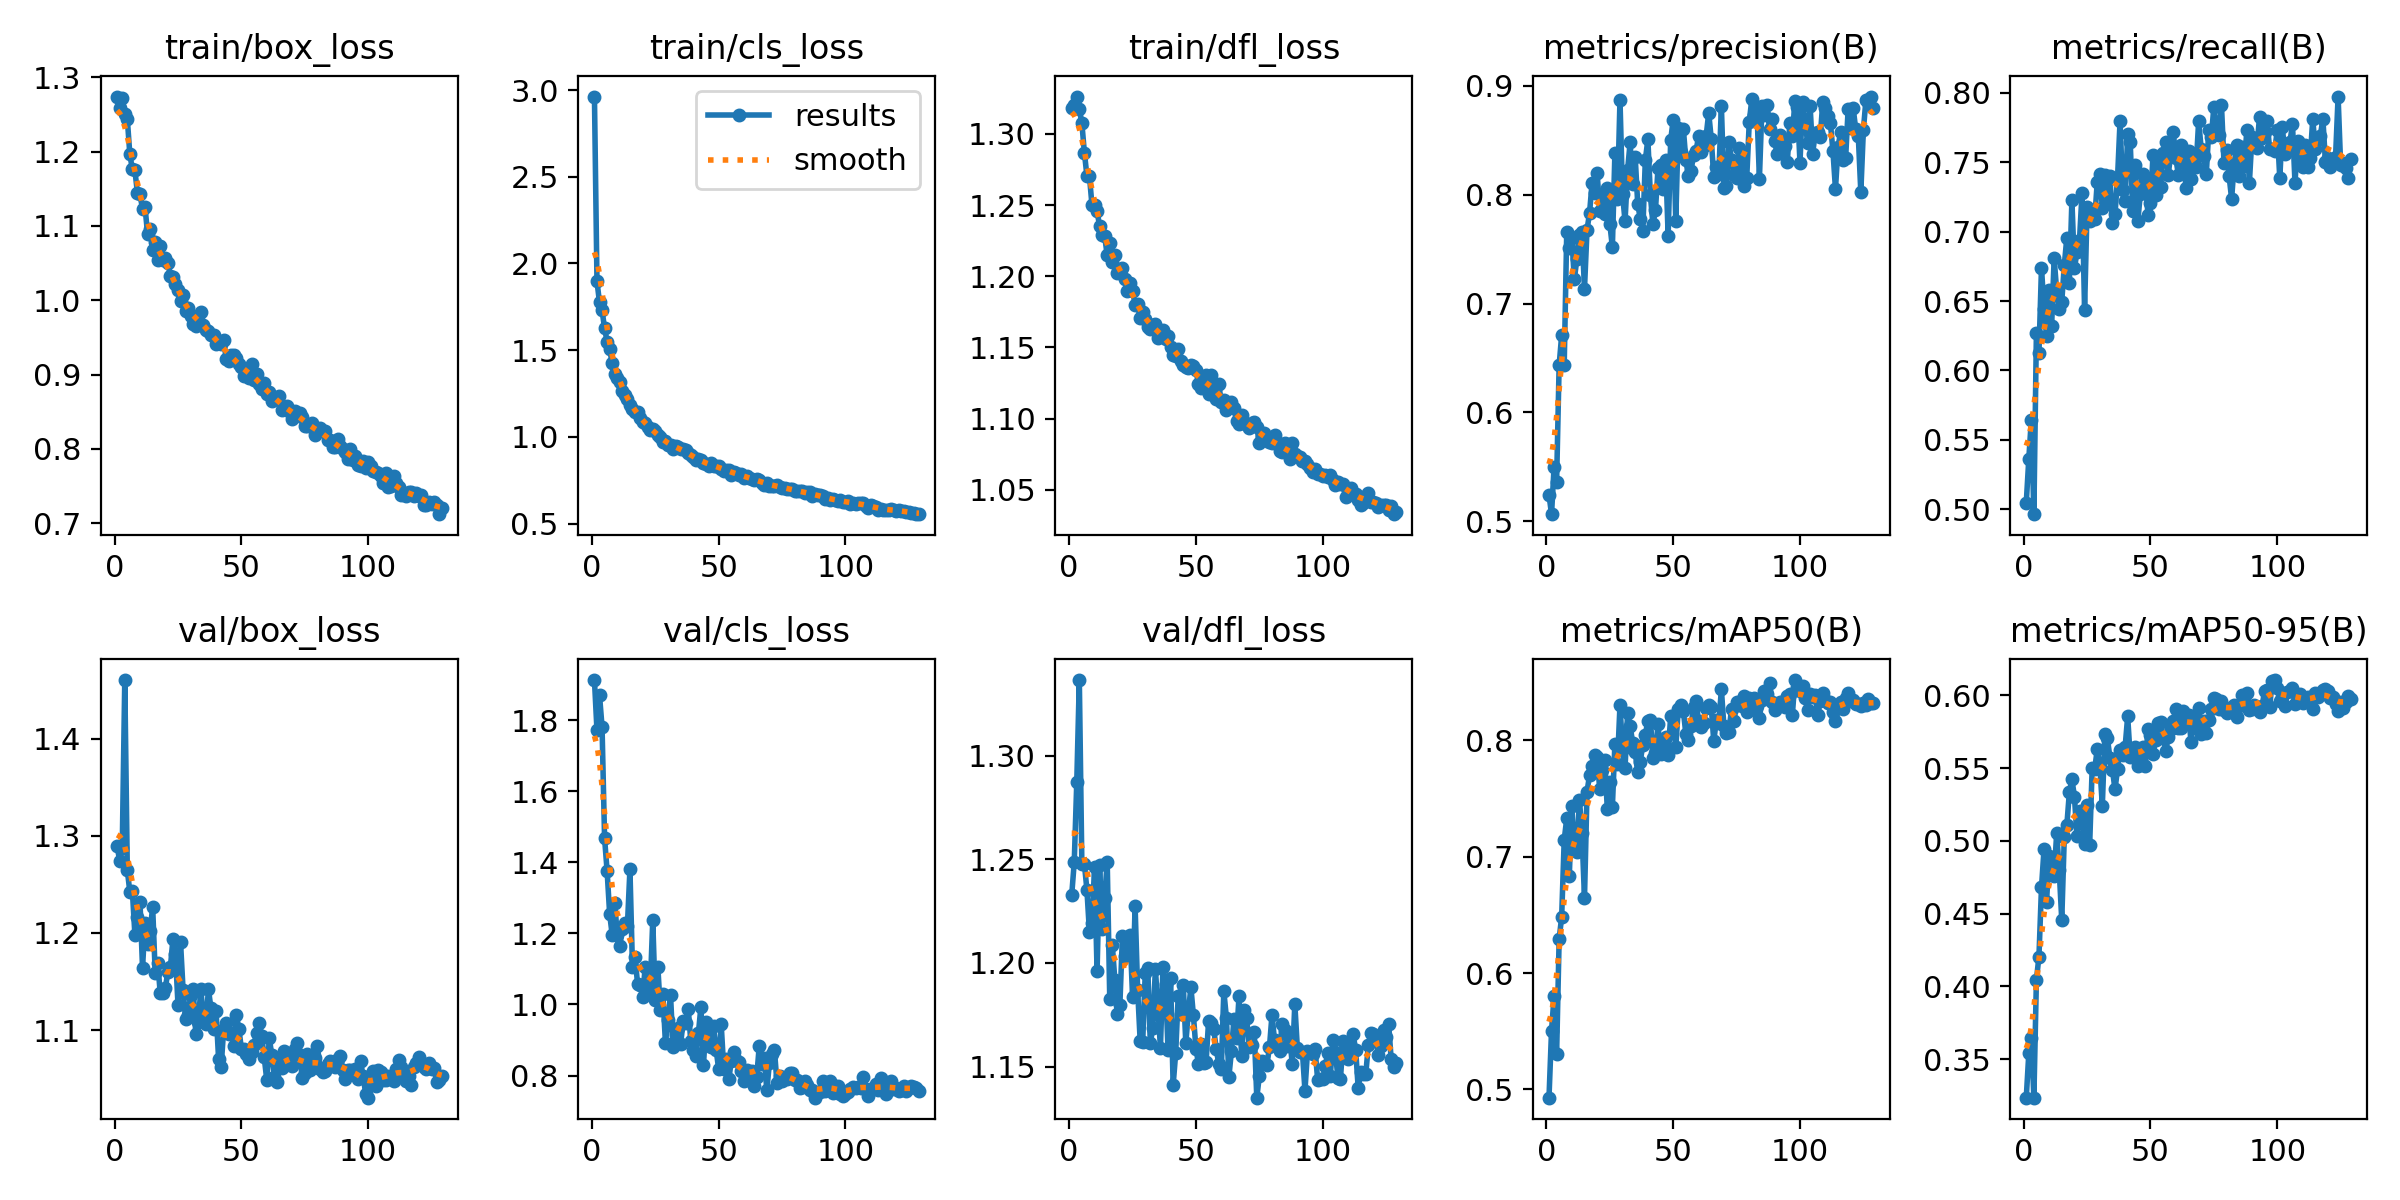

The data file committed next to this chart (first rows):
epoch, time, train/box_loss, train/cls_loss, train/dfl_loss, metrics/precision(B), metrics/recall(B), metrics/mAP50(B), metrics/mAP50-95(B), val/box_loss, val/cls_loss, val/dfl_loss, lr/pg0, lr/pg1, lr/pg2
1, 25.28, 1.274, 2.962, 1.318, 0.5244, 0.5046, 0.4929, 0.3235, 1.289, 1.913, 1.233, 0.0002755, 0.0002755, 0.0002755
2, 45.51, 1.258, 1.897, 1.32, 0.5066, 0.5363, 0.5504, 0.3539, 1.274, 1.771, 1.249, 0.0005496, 0.0005496, 0.0005496
3, 64.77, 1.272, 1.775, 1.326, 0.5497, 0.5646, 0.5799, 0.3644, 1.287, 1.871, 1.288, 0.0008199, 0.0008199, 0.0008199
4, 81.48, 1.251, 1.731, 1.318, 0.5364, 0.4964, 0.5301, 0.3236, 1.46, 1.781, 1.337, 0.0008165, 0.0008165, 0.0008165
5, 97.57, 1.244, 1.626, 1.308, 0.6433, 0.6273, 0.6291, 0.4045, 1.265, 1.468, 1.248, 0.000811, 0.000811, 0.000811
6, 113, 1.196, 1.549, 1.287, 0.671, 0.6127, 0.6485, 0.4204, 1.242, 1.375, 1.248, 0.0008055, 0.0008055, 0.0008055
7, 128.7, 1.176, 1.506, 1.27, 0.6436, 0.6741, 0.7145, 0.468, 1.243, 1.255, 1.235, 0.0008, 0.0008, 0.0008
8, 144.5, 1.175, 1.425, 1.27, 0.7659, 0.6445, 0.7329, 0.4941, 1.198, 1.196, 1.215, 0.0007945, 0.0007945, 0.0007945
9, 160.9, 1.144, 1.363, 1.25, 0.7511, 0.6246, 0.6832, 0.4582, 1.217, 1.286, 1.219, 0.000789, 0.000789, 0.000789
10, 176.6, 1.142, 1.339, 1.25, 0.7606, 0.6579, 0.7432, 0.4894, 1.232, 1.195, 1.246, 0.0007835, 0.0007835, 0.0007835
11, 193, 1.123, 1.319, 1.246, 0.7222, 0.632, 0.7065, 0.48, 1.164, 1.166, 1.196, 0.000778, 0.000778, 0.000778
12, 209.7, 1.125, 1.266, 1.235, 0.7413, 0.6809, 0.7037, 0.4761, 1.21, 1.212, 1.247, 0.0007725, 0.0007725, 0.0007725
13, 225.3, 1.089, 1.239, 1.229, 0.7629, 0.657, 0.7491, 0.5054, 1.188, 1.229, 1.216, 0.000767, 0.000767, 0.000767
14, 241.8, 1.096, 1.221, 1.228, 0.7662, 0.6442, 0.7205, 0.4796, 1.202, 1.222, 1.232, 0.0007615, 0.0007615, 0.0007615
15, 259.7, 1.068, 1.185, 1.215, 0.7136, 0.6496, 0.6646, 0.4456, 1.227, 1.38, 1.249, 0.000756, 0.000756, 0.000756
16, 275.9, 1.078, 1.163, 1.223, 0.7677, 0.6758, 0.7559, 0.5028, 1.159, 1.105, 1.183, 0.0007505, 0.0007505, 0.0007505
17, 292.1, 1.055, 1.143, 1.21, 0.7833, 0.6956, 0.7703, 0.5107, 1.169, 1.135, 1.209, 0.000745, 0.000745, 0.000745
18, 309.4, 1.072, 1.147, 1.215, 0.8111, 0.6628, 0.7781, 0.5333, 1.138, 1.059, 1.192, 0.0007395, 0.0007395, 0.0007395
19, 326.8, 1.055, 1.108, 1.202, 0.8017, 0.7226, 0.7873, 0.5423, 1.139, 1.056, 1.175, 0.000734, 0.000734, 0.000734
20, 343.6, 1.057, 1.086, 1.204, 0.8198, 0.6735, 0.7856, 0.5304, 1.143, 1.02, 1.18, 0.0007285, 0.0007285, 0.0007285
21, 361, 1.05, 1.078, 1.206, 0.7848, 0.6853, 0.7582, 0.5031, 1.16, 1.105, 1.213, 0.000723, 0.000723, 0.000723
22, 377.8, 1.033, 1.056, 1.198, 0.7993, 0.694, 0.7745, 0.5203, 1.165, 1.061, 1.203, 0.0007175, 0.0007175, 0.0007175
23, 394.7, 1.031, 1.041, 1.19, 0.7824, 0.728, 0.7835, 0.5163, 1.194, 1.044, 1.205, 0.000712, 0.000712, 0.000712
24, 411.6, 1.022, 1.046, 1.195, 0.8058, 0.6438, 0.7411, 0.4975, 1.178, 1.237, 1.214, 0.0007066, 0.0007066, 0.0007066
25, 429.9, 1.014, 1.032, 1.19, 0.7731, 0.7179, 0.7646, 0.5248, 1.126, 1.012, 1.184, 0.0007011, 0.0007011, 0.0007011
26, 447, 0.9987, 1.01, 1.18, 0.7518, 0.7075, 0.7428, 0.497, 1.19, 1.107, 1.227, 0.0006956, 0.0006956, 0.0006956
27, 464.2, 1.007, 1.002, 1.18, 0.8386, 0.7127, 0.7973, 0.5502, 1.141, 0.984, 1.187, 0.0006901, 0.0006901, 0.0006901
28, 482.6, 0.9859, 0.9702, 1.171, 0.7958, 0.709, 0.7795, 0.5496, 1.112, 1.028, 1.162, 0.0006846, 0.0006846, 0.0006846
29, 500.2, 0.99, 0.9756, 1.175, 0.8873, 0.736, 0.8303, 0.5628, 1.116, 0.8916, 1.162, 0.0006791, 0.0006791, 0.0006791
30, 517.2, 0.979, 0.9511, 1.17, 0.8007, 0.7417, 0.7929, 0.5516, 1.136, 0.955, 1.195, 0.0006736, 0.0006736, 0.0006736
31, 533.9, 0.9684, 0.9562, 1.164, 0.7756, 0.7174, 0.7767, 0.5243, 1.142, 1.028, 1.198, 0.0006681, 0.0006681, 0.0006681
32, 551.2, 0.966, 0.9304, 1.163, 0.8225, 0.7411, 0.8235, 0.5735, 1.096, 0.8807, 1.161, 0.0006626, 0.0006626, 0.0006626
33, 568.3, 0.9791, 0.9503, 1.165, 0.848, 0.7206, 0.8125, 0.5705, 1.108, 0.9136, 1.169, 0.0006571, 0.0006571, 0.0006571
34, 585.1, 0.9847, 0.9391, 1.167, 0.8102, 0.74, 0.798, 0.5572, 1.142, 0.9325, 1.197, 0.0006516, 0.0006516, 0.0006516
35, 602.1, 0.967, 0.9279, 1.157, 0.8347, 0.7061, 0.7898, 0.5485, 1.112, 0.8898, 1.178, 0.0006461, 0.0006461, 0.0006461
36, 619.1, 0.9599, 0.9284, 1.159, 0.7916, 0.7125, 0.7727, 0.5354, 1.106, 0.9526, 1.159, 0.0006406, 0.0006406, 0.0006406
37, 636.4, 0.9583, 0.9232, 1.162, 0.7779, 0.7386, 0.7819, 0.5493, 1.142, 0.9465, 1.198, 0.0006351, 0.0006351, 0.0006351
38, 653, 0.9528, 0.9065, 1.156, 0.7671, 0.78, 0.7962, 0.5624, 1.122, 0.9883, 1.19, 0.0006296, 0.0006296, 0.0006296
39, 670.3, 0.953, 0.8931, 1.158, 0.8317, 0.7303, 0.805, 0.559, 1.101, 0.8965, 1.158, 0.0006241, 0.0006241, 0.0006241
40, 687.9, 0.9405, 0.8856, 1.151, 0.8508, 0.7221, 0.8168, 0.5647, 1.12, 0.8723, 1.193, 0.0006186, 0.0006186, 0.0006186
41, 704.4, 0.9423, 0.8649, 1.145, 0.7994, 0.7705, 0.8179, 0.5855, 1.071, 0.8553, 1.141, 0.0006131, 0.0006131, 0.0006131
42, 720.6, 0.9413, 0.8745, 1.144, 0.7727, 0.7648, 0.7852, 0.5576, 1.062, 0.9186, 1.156, 0.0006076, 0.0006076, 0.0006076
43, 736.9, 0.9462, 0.8645, 1.149, 0.7861, 0.7152, 0.7893, 0.5573, 1.101, 0.994, 1.184, 0.0006021, 0.0006021, 0.0006021
44, 753.2, 0.9211, 0.8508, 1.14, 0.8244, 0.748, 0.8138, 0.5645, 1.107, 0.8288, 1.175, 0.0005966, 0.0005966, 0.0005966
45, 769.3, 0.9177, 0.8448, 1.137, 0.827, 0.7077, 0.7881, 0.5512, 1.096, 0.9499, 1.189, 0.0005911, 0.0005911, 0.0005911
46, 785.1, 0.927, 0.8304, 1.136, 0.8051, 0.7272, 0.7952, 0.5534, 1.097, 0.9255, 1.161, 0.0005856, 0.0005856, 0.0005856
47, 801.2, 0.9263, 0.8514, 1.136, 0.8318, 0.7416, 0.8027, 0.5646, 1.083, 0.879, 1.176, 0.0005801, 0.0005801, 0.0005801
48, 817.3, 0.9224, 0.8311, 1.138, 0.7622, 0.7378, 0.7877, 0.5513, 1.115, 0.9385, 1.188, 0.0005746, 0.0005746, 0.0005746
49, 833, 0.9136, 0.8335, 1.137, 0.8503, 0.7121, 0.8212, 0.5769, 1.102, 0.873, 1.175, 0.0005691, 0.0005691, 0.0005691
50, 848.8, 0.9099, 0.8333, 1.134, 0.8687, 0.7204, 0.8212, 0.5728, 1.081, 0.8176, 1.159, 0.0005636, 0.0005636, 0.0005636
51, 864.8, 0.898, 0.8165, 1.124, 0.7757, 0.7554, 0.7942, 0.5594, 1.081, 0.9437, 1.151, 0.0005581, 0.0005581, 0.0005581
52, 882.4, 0.9021, 0.8057, 1.122, 0.8617, 0.7262, 0.8272, 0.5691, 1.075, 0.8184, 1.161, 0.0005526, 0.0005526, 0.0005526
53, 898.6, 0.896, 0.8075, 1.126, 0.8394, 0.748, 0.8304, 0.5812, 1.07, 0.8468, 1.152, 0.0005471, 0.0005471, 0.0005471
54, 915, 0.9145, 0.8074, 1.131, 0.8604, 0.7325, 0.8252, 0.5818, 1.078, 0.7893, 1.152, 0.0005416, 0.0005416, 0.0005416
55, 931.1, 0.8929, 0.7812, 1.118, 0.8315, 0.7564, 0.8053, 0.571, 1.085, 0.8423, 1.172, 0.0005361, 0.0005361, 0.0005361
56, 946.8, 0.9009, 0.7975, 1.131, 0.8168, 0.7644, 0.8003, 0.5615, 1.097, 0.866, 1.171, 0.0005306, 0.0005306, 0.0005306
57, 962.9, 0.8867, 0.7928, 1.123, 0.8215, 0.741, 0.8124, 0.5716, 1.107, 0.8425, 1.168, 0.0005251, 0.0005251, 0.0005251
58, 980.7, 0.8807, 0.7801, 1.114, 0.8365, 0.7562, 0.8285, 0.577, 1.094, 0.8374, 1.159, 0.0005196, 0.0005196, 0.0005196
59, 997.4, 0.8887, 0.7853, 1.125, 0.8397, 0.7715, 0.834, 0.5826, 1.072, 0.8123, 1.151, 0.0005141, 0.0005141, 0.0005141
60, 1014, 0.8744, 0.7653, 1.111, 0.854, 0.7529, 0.8164, 0.5906, 1.049, 0.7846, 1.149, 0.0005086, 0.0005086, 0.0005086
... 69 more rows
